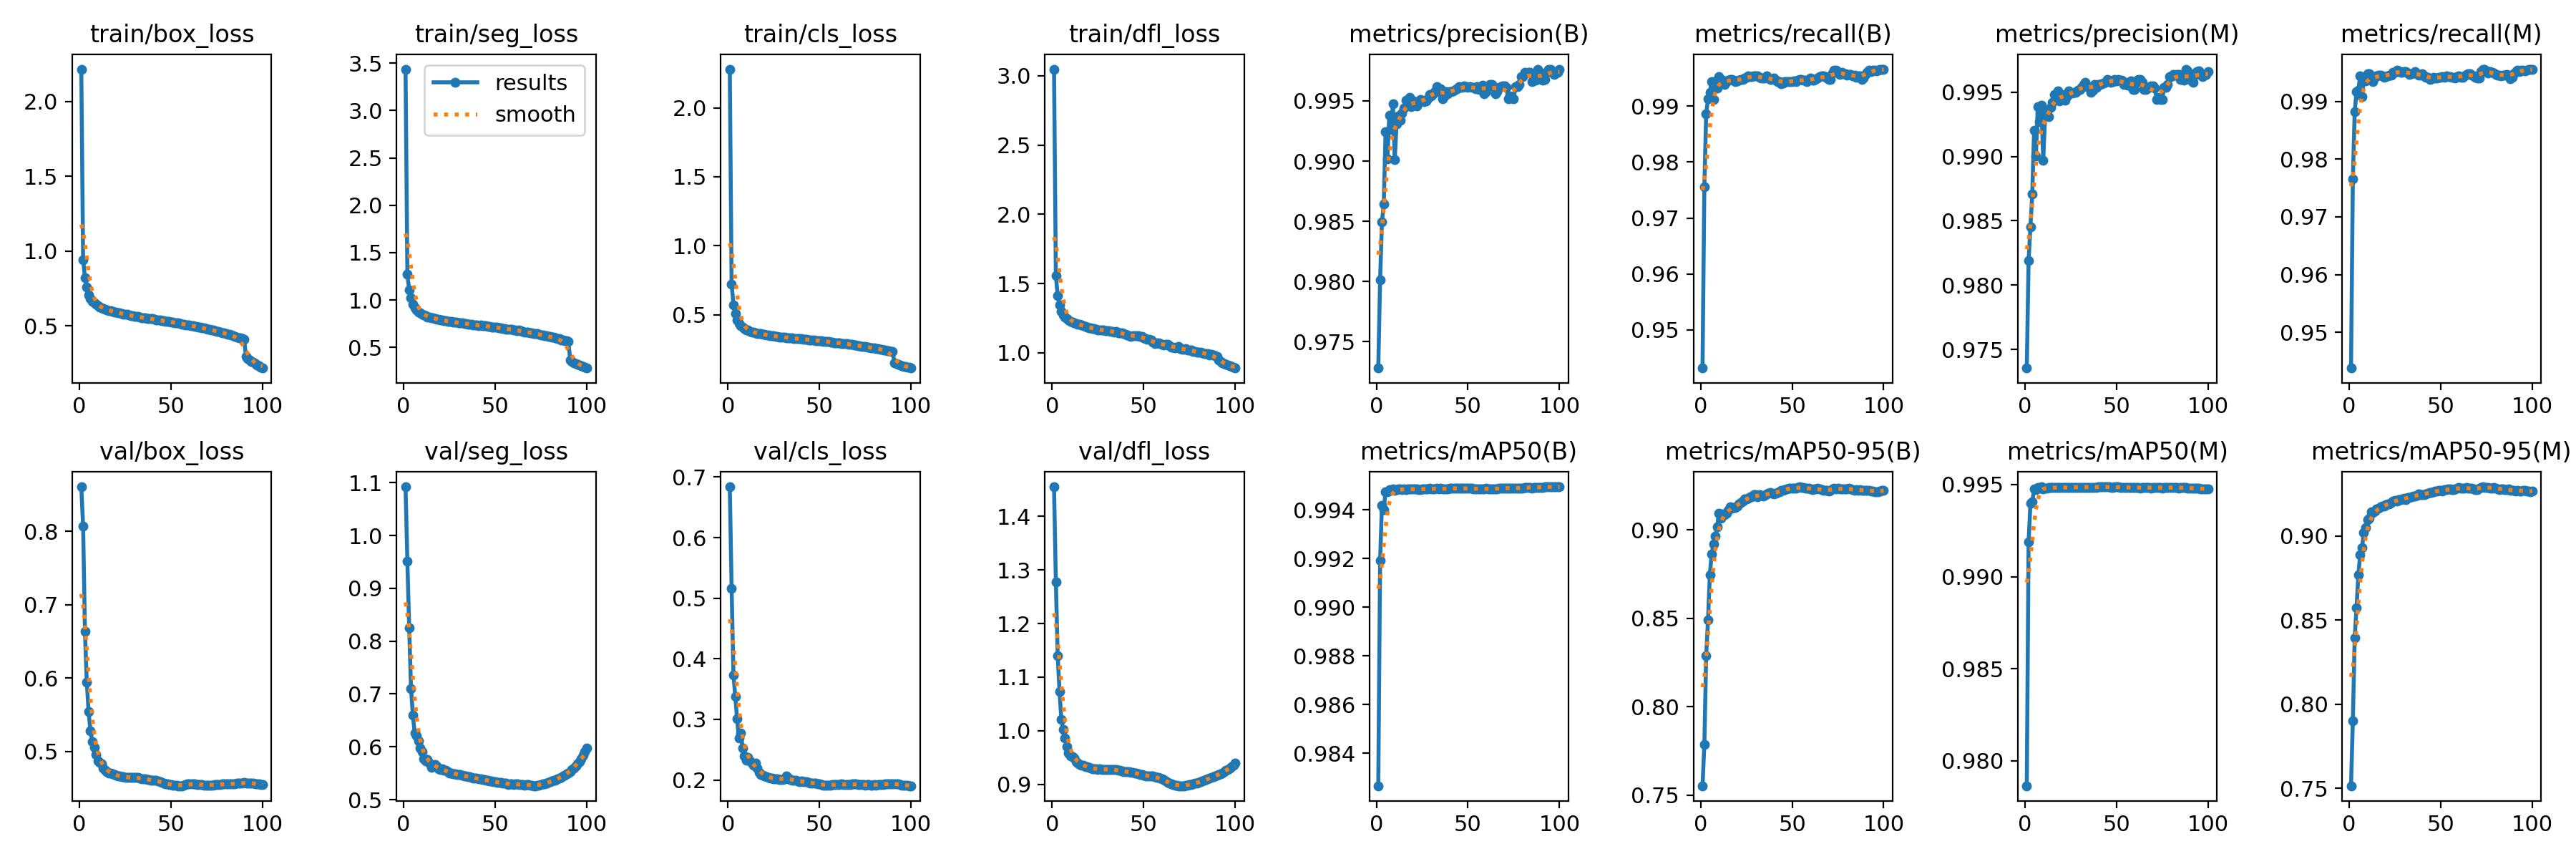

The table this chart was drawn from, first rows:
epoch, time, train/box_loss, train/seg_loss, train/cls_loss, train/dfl_loss, metrics/precision(B), metrics/recall(B), metrics/mAP50(B), metrics/mAP50-95(B), metrics/precision(M), metrics/recall(M), metrics/mAP50(M), metrics/mAP50-95(M), val/box_loss, val/seg_loss, val/cls_loss, val/dfl_loss, lr/pg0, lr/pg1, lr/pg2
1, 954.7, 2.216, 3.437, 2.28, 3.048, 0.9728, 0.9432, 0.9827, 0.7552, 0.9736, 0.9438, 0.9786, 0.7515, 0.8605, 1.092, 0.684, 1.455, 0.00333, 0.00333, 0.00333
2, 1899, 0.9436, 1.274, 0.7234, 1.557, 0.9801, 0.9756, 0.9919, 0.7785, 0.9819, 0.9765, 0.9919, 0.7902, 0.8068, 0.9514, 0.5166, 1.278, 0.006597, 0.006597, 0.006597
3, 2844, 0.822, 1.105, 0.5728, 1.411, 0.9849, 0.9886, 0.9942, 0.829, 0.9845, 0.9882, 0.994, 0.8394, 0.6632, 0.8251, 0.3734, 1.14, 0.009799, 0.009799, 0.009799
4, 3783, 0.7597, 1.02, 0.5091, 1.346, 0.9865, 0.9913, 0.994, 0.849, 0.9871, 0.9917, 0.9941, 0.8572, 0.5944, 0.7099, 0.3378, 1.074, 0.009703, 0.009703, 0.009703
5, 4724, 0.7094, 0.9549, 0.4635, 1.299, 0.9925, 0.9924, 0.9948, 0.8745, 0.992, 0.992, 0.9948, 0.8768, 0.5541, 0.6606, 0.301, 1.021, 0.009604, 0.009604, 0.009604
6, 5668, 0.6825, 0.919, 0.4358, 1.273, 0.9902, 0.9944, 0.9948, 0.8865, 0.99, 0.9944, 0.9947, 0.8891, 0.5278, 0.6257, 0.2698, 1.002, 0.009505, 0.009505, 0.009505
7, 6611, 0.6659, 0.895, 0.4215, 1.257, 0.9938, 0.9912, 0.9948, 0.8919, 0.9939, 0.9908, 0.9949, 0.893, 0.5127, 0.6212, 0.2778, 0.9865, 0.009406, 0.009406, 0.009406
8, 7554, 0.6523, 0.8752, 0.4076, 1.245, 0.9926, 0.9943, 0.9948, 0.8964, 0.9927, 0.9938, 0.9948, 0.9021, 0.5053, 0.611, 0.2531, 0.9708, 0.009307, 0.009307, 0.009307
9, 8488, 0.6438, 0.8613, 0.3981, 1.237, 0.9948, 0.9932, 0.9949, 0.9019, 0.994, 0.9936, 0.9949, 0.9053, 0.4957, 0.598, 0.2395, 0.9589, 0.009208, 0.009208, 0.009208
10, 9425, 0.6348, 0.8503, 0.3906, 1.229, 0.9901, 0.9952, 0.9948, 0.9093, 0.9897, 0.9948, 0.9948, 0.9097, 0.4864, 0.5913, 0.233, 0.9538, 0.009109, 0.009109, 0.009109
11, 10358, 0.6265, 0.8404, 0.3863, 1.221, 0.9931, 0.9948, 0.9948, 0.9068, 0.9931, 0.9948, 0.9948, 0.9105, 0.4851, 0.5773, 0.2368, 0.9518, 0.00901, 0.00901, 0.00901
12, 11298, 0.6218, 0.8319, 0.3801, 1.216, 0.9938, 0.9946, 0.9949, 0.9089, 0.9935, 0.994, 0.9948, 0.9146, 0.4831, 0.5731, 0.2312, 0.9495, 0.008911, 0.008911, 0.008911
13, 12237, 0.615, 0.8232, 0.3742, 1.211, 0.9934, 0.9938, 0.9949, 0.9087, 0.9931, 0.9934, 0.9948, 0.9141, 0.4774, 0.5755, 0.2282, 0.9431, 0.008812, 0.008812, 0.008812
14, 13262, 0.6113, 0.818, 0.3713, 1.209, 0.994, 0.9944, 0.9948, 0.9096, 0.9938, 0.9942, 0.9948, 0.9147, 0.4746, 0.5699, 0.2239, 0.9401, 0.008713, 0.008713, 0.008713
15, 14338, 0.6084, 0.8146, 0.3673, 1.204, 0.9944, 0.9946, 0.9949, 0.9113, 0.9942, 0.9944, 0.9948, 0.9163, 0.4721, 0.5616, 0.2277, 0.9373, 0.008614, 0.008614, 0.008614
16, 15269, 0.6029, 0.8092, 0.3644, 1.2, 0.995, 0.9948, 0.9948, 0.9132, 0.9948, 0.9946, 0.9948, 0.9167, 0.4701, 0.5658, 0.2196, 0.9358, 0.008515, 0.008515, 0.008515
17, 16199, 0.5997, 0.8047, 0.3613, 1.195, 0.9948, 0.9948, 0.9949, 0.9122, 0.9946, 0.9946, 0.9948, 0.9175, 0.4704, 0.566, 0.2125, 0.9355, 0.008416, 0.008416, 0.008416
18, 17127, 0.5973, 0.7997, 0.3603, 1.193, 0.9953, 0.9946, 0.9949, 0.9128, 0.9951, 0.9944, 0.9948, 0.9177, 0.4688, 0.5641, 0.2095, 0.9338, 0.008317, 0.008317, 0.008317
19, 18058, 0.5943, 0.795, 0.3577, 1.185, 0.9945, 0.9944, 0.9949, 0.9127, 0.9943, 0.9942, 0.9948, 0.9177, 0.4679, 0.5583, 0.2074, 0.9327, 0.008218, 0.008218, 0.008218
20, 18991, 0.591, 0.7893, 0.3552, 1.183, 0.995, 0.9944, 0.9949, 0.9135, 0.9948, 0.9942, 0.9948, 0.9186, 0.4671, 0.5574, 0.206, 0.9316, 0.008119, 0.008119, 0.008119
21, 19924, 0.5885, 0.7878, 0.3544, 1.18, 0.9947, 0.9946, 0.9949, 0.9145, 0.9945, 0.9944, 0.9948, 0.9191, 0.4666, 0.5579, 0.2052, 0.9307, 0.00802, 0.00802, 0.00802
22, 20852, 0.5861, 0.785, 0.3524, 1.177, 0.9946, 0.9948, 0.9949, 0.9154, 0.9944, 0.9946, 0.9948, 0.9191, 0.466, 0.5562, 0.2043, 0.9299, 0.007921, 0.007921, 0.007921
23, 21781, 0.582, 0.7802, 0.3484, 1.176, 0.9949, 0.9948, 0.9948, 0.9165, 0.9947, 0.9946, 0.9948, 0.9202, 0.4653, 0.5553, 0.2035, 0.9291, 0.007822, 0.007822, 0.007822
24, 22717, 0.5804, 0.7754, 0.347, 1.169, 0.9951, 0.995, 0.9948, 0.9177, 0.9951, 0.995, 0.9948, 0.9207, 0.465, 0.5529, 0.2027, 0.9287, 0.007723, 0.007723, 0.007723
25, 23647, 0.5774, 0.7733, 0.3458, 1.165, 0.995, 0.9951, 0.9949, 0.9175, 0.995, 0.9951, 0.9949, 0.9212, 0.4647, 0.5506, 0.2024, 0.9285, 0.007624, 0.007624, 0.007624
26, 24575, 0.5763, 0.771, 0.3435, 1.166, 0.995, 0.9954, 0.9949, 0.9181, 0.995, 0.9954, 0.9949, 0.921, 0.4644, 0.5498, 0.2016, 0.9287, 0.007525, 0.007525, 0.007525
27, 25506, 0.573, 0.7685, 0.3417, 1.166, 0.995, 0.9953, 0.9949, 0.9187, 0.995, 0.9953, 0.9949, 0.9217, 0.4641, 0.549, 0.2017, 0.9284, 0.007426, 0.007426, 0.007426
28, 26435, 0.5693, 0.766, 0.3394, 1.165, 0.9952, 0.9952, 0.9949, 0.9188, 0.995, 0.995, 0.9949, 0.9218, 0.464, 0.5484, 0.2012, 0.9281, 0.007327, 0.007327, 0.007327
29, 27368, 0.5664, 0.7631, 0.3387, 1.16, 0.9955, 0.9954, 0.9949, 0.9199, 0.9951, 0.995, 0.9949, 0.9223, 0.4641, 0.5481, 0.2008, 0.9281, 0.007228, 0.007228, 0.007228
30, 28300, 0.5655, 0.7616, 0.3384, 1.16, 0.9954, 0.9953, 0.9949, 0.9198, 0.9952, 0.9951, 0.9949, 0.9225, 0.4643, 0.5476, 0.2009, 0.9284, 0.007129, 0.007129, 0.007129
31, 29234, 0.5636, 0.7576, 0.336, 1.157, 0.9956, 0.9954, 0.9949, 0.9189, 0.9954, 0.9952, 0.9949, 0.9217, 0.4643, 0.5471, 0.2014, 0.9284, 0.00703, 0.00703, 0.00703
32, 30213, 0.5615, 0.756, 0.3342, 1.156, 0.9958, 0.9951, 0.9949, 0.9201, 0.9956, 0.9949, 0.9949, 0.9231, 0.4639, 0.5464, 0.2068, 0.9284, 0.006931, 0.006931, 0.006931
33, 31156, 0.5584, 0.7517, 0.3314, 1.154, 0.9962, 0.9951, 0.9949, 0.9194, 0.9958, 0.9947, 0.9949, 0.9232, 0.4634, 0.5453, 0.2031, 0.9281, 0.006832, 0.006832, 0.006832
34, 32089, 0.5565, 0.7482, 0.3307, 1.151, 0.9958, 0.995, 0.9949, 0.919, 0.9954, 0.9948, 0.9949, 0.9236, 0.4629, 0.5445, 0.2006, 0.9277, 0.006733, 0.006733, 0.006733
35, 33024, 0.5552, 0.7469, 0.3303, 1.153, 0.996, 0.995, 0.9949, 0.9196, 0.9954, 0.9949, 0.9949, 0.924, 0.4625, 0.5438, 0.1998, 0.9273, 0.006634, 0.006634, 0.006634
36, 33958, 0.5537, 0.7468, 0.3281, 1.146, 0.9952, 0.9954, 0.9949, 0.9203, 0.995, 0.9952, 0.9949, 0.924, 0.4622, 0.543, 0.1992, 0.9267, 0.006535, 0.006535, 0.006535
37, 34890, 0.5508, 0.7433, 0.3274, 1.144, 0.9953, 0.995, 0.9949, 0.9208, 0.9951, 0.9948, 0.9949, 0.9244, 0.4617, 0.5419, 0.199, 0.926, 0.006436, 0.006436, 0.006436
38, 35823, 0.5494, 0.7393, 0.3264, 1.142, 0.9958, 0.9948, 0.9949, 0.9211, 0.9956, 0.9946, 0.9949, 0.9249, 0.4611, 0.5413, 0.1984, 0.9252, 0.006337, 0.006337, 0.006337
39, 36759, 0.5483, 0.7393, 0.3256, 1.141, 0.9956, 0.9947, 0.9949, 0.9207, 0.9954, 0.9945, 0.9949, 0.9246, 0.4605, 0.5408, 0.1976, 0.9244, 0.006238, 0.006238, 0.006238
40, 37691, 0.5474, 0.7369, 0.324, 1.134, 0.9958, 0.995, 0.9949, 0.9203, 0.9956, 0.9948, 0.9949, 0.9245, 0.4606, 0.5402, 0.1978, 0.9242, 0.006139, 0.006139, 0.006139
41, 38625, 0.5433, 0.7325, 0.3211, 1.128, 0.9958, 0.9946, 0.9949, 0.9208, 0.9956, 0.9944, 0.9949, 0.9248, 0.4604, 0.5395, 0.1976, 0.9239, 0.00604, 0.00604, 0.00604
42, 39559, 0.5419, 0.7333, 0.3201, 1.124, 0.9958, 0.9944, 0.9949, 0.921, 0.9956, 0.9942, 0.9949, 0.9253, 0.4602, 0.539, 0.1975, 0.9234, 0.005941, 0.005941, 0.005941
43, 40491, 0.5407, 0.7306, 0.3199, 1.121, 0.9959, 0.9944, 0.9949, 0.9215, 0.9957, 0.9942, 0.9949, 0.9255, 0.4599, 0.5385, 0.1968, 0.9232, 0.005842, 0.005842, 0.005842
44, 41421, 0.539, 0.7293, 0.3185, 1.123, 0.996, 0.994, 0.9949, 0.9223, 0.9958, 0.9938, 0.9949, 0.9258, 0.459, 0.5376, 0.1962, 0.9225, 0.005743, 0.005743, 0.005743
45, 42336, 0.5368, 0.7258, 0.3174, 1.123, 0.9962, 0.9942, 0.9949, 0.9226, 0.996, 0.994, 0.9949, 0.9261, 0.4579, 0.537, 0.1951, 0.9216, 0.005644, 0.005644, 0.005644
46, 43252, 0.5342, 0.7236, 0.315, 1.122, 0.9961, 0.9944, 0.9949, 0.923, 0.9959, 0.9942, 0.9949, 0.9265, 0.4567, 0.5362, 0.1946, 0.9206, 0.005545, 0.005545, 0.005545
47, 44170, 0.5323, 0.719, 0.3148, 1.121, 0.9961, 0.9944, 0.9949, 0.9231, 0.9957, 0.994, 0.9948, 0.9268, 0.456, 0.5355, 0.1945, 0.92, 0.005446, 0.005446, 0.005446
48, 45079, 0.5307, 0.7171, 0.3134, 1.12, 0.9962, 0.9944, 0.9949, 0.9238, 0.9958, 0.994, 0.9948, 0.9267, 0.4555, 0.535, 0.1944, 0.9192, 0.005347, 0.005347, 0.005347
49, 45991, 0.5291, 0.7165, 0.3119, 1.117, 0.9962, 0.9944, 0.9949, 0.9238, 0.996, 0.9942, 0.9949, 0.9271, 0.4551, 0.5345, 0.1934, 0.9184, 0.005248, 0.005248, 0.005248
50, 46903, 0.5265, 0.7117, 0.3101, 1.108, 0.9961, 0.9944, 0.9949, 0.9237, 0.9959, 0.9942, 0.9949, 0.9271, 0.4545, 0.5338, 0.1932, 0.9172, 0.005149, 0.005149, 0.005149
51, 47825, 0.5256, 0.7108, 0.3096, 1.1, 0.9962, 0.9944, 0.9949, 0.9238, 0.996, 0.9942, 0.9949, 0.927, 0.4539, 0.5331, 0.1927, 0.9163, 0.00505, 0.00505, 0.00505
52, 48743, 0.5226, 0.7071, 0.3078, 1.098, 0.9961, 0.9944, 0.9949, 0.9237, 0.9959, 0.9942, 0.9949, 0.9274, 0.4536, 0.5327, 0.1918, 0.9161, 0.004951, 0.004951, 0.004951
53, 49660, 0.5205, 0.7043, 0.3071, 1.098, 0.9961, 0.9946, 0.9949, 0.924, 0.996, 0.9944, 0.9949, 0.9278, 0.4535, 0.5324, 0.1916, 0.916, 0.004852, 0.004852, 0.004852
54, 50587, 0.5188, 0.7021, 0.3055, 1.092, 0.996, 0.9947, 0.9949, 0.9244, 0.9956, 0.9943, 0.9948, 0.9281, 0.4531, 0.5312, 0.1909, 0.9155, 0.004753, 0.004753, 0.004753
55, 51507, 0.5157, 0.6962, 0.3034, 1.075, 0.9962, 0.9947, 0.9949, 0.9241, 0.9958, 0.9943, 0.9948, 0.9279, 0.453, 0.5308, 0.191, 0.9153, 0.004654, 0.004654, 0.004654
56, 52422, 0.5131, 0.6938, 0.301, 1.068, 0.996, 0.9946, 0.9949, 0.9239, 0.9956, 0.9942, 0.9948, 0.9278, 0.453, 0.5306, 0.1915, 0.9144, 0.004555, 0.004555, 0.004555
57, 53346, 0.5116, 0.6931, 0.2987, 1.07, 0.9961, 0.9946, 0.9949, 0.9237, 0.9957, 0.9942, 0.9948, 0.9277, 0.4537, 0.5291, 0.192, 0.9138, 0.004456, 0.004456, 0.004456
58, 54269, 0.5082, 0.691, 0.2977, 1.069, 0.9963, 0.9944, 0.9949, 0.9236, 0.9959, 0.994, 0.9948, 0.9283, 0.4546, 0.5297, 0.1919, 0.9128, 0.004357, 0.004357, 0.004357
59, 55243, 0.5086, 0.6893, 0.2978, 1.066, 0.9956, 0.9947, 0.9949, 0.9237, 0.9952, 0.9943, 0.9948, 0.9286, 0.4553, 0.5298, 0.1925, 0.912, 0.004258, 0.004258, 0.004258
60, 56155, 0.5052, 0.6845, 0.2947, 1.059, 0.9958, 0.9951, 0.9949, 0.9233, 0.9952, 0.9945, 0.9948, 0.9287, 0.4553, 0.5289, 0.1928, 0.9106, 0.004159, 0.004159, 0.004159
... 40 more rows
